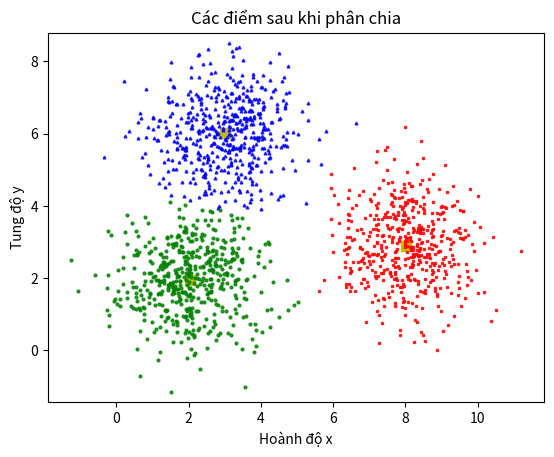

The matplotlib source for this figure:
import numpy as np 
import matplotlib.pyplot as plt
from scipy.spatial.distance import cdist #tinh khoang cach giua cac cap diem trong 2 tap hop
means = [[2, 2], [8, 3], [3, 6]]
cov = [[1, 0], [0, 1]]
N = 500
X0 = np.random.multivariate_normal(means[0], cov, N)
X1 = np.random.multivariate_normal(means[1], cov, N)
X2 = np.random.multivariate_normal(means[2], cov, N)
X = np.concatenate((X0, X1, X2), axis = 0)
org_labels= np.asarray([0]*100+[1]*100+ [2]*100+[3]*100+ [4]*100)
K=3
N=150


def kmeans_init_center(X,K):
    return X[np.random.choice(X.shape[0],K)]

def kmeans_assign_lanels(X,centers):
    d= cdist(X,centers)
    return np.argmin(d,axis=1)

def kmeans_update_centers(X,labels, K):
    new_centers=[]
    for k in range(K):
        Xk= X[labels==k,:]
        new_centers.append(np.mean(Xk, axis=0))
    return new_centers
def has_convergred(centers, new_centers):
    return np.linalg.norm(centers)==np.linalg.norm(new_centers)
def kmeans_clusters(X,K):
    centers=[kmeans_init_center(X,K)]
    iter_=0
    while iter_<1000:
        labels=kmeans_assign_lanels(X,centers[-1])
        new_centers= kmeans_update_centers(X,labels,K)
        if has_convergred(centers[-1], new_centers):
            break
        iter_+=1
        centers.append(new_centers)
    return np.array(centers[-1]), np.array(labels), iter_
def show_centers(centers):
    n= np.shape(centers)[0]
    for k in range(n):
        plt.scatter(list(centers[k])[0],list(centers[k])[1],50,"y","s")

def kmeans_display(X, labels,centers):
    K = np.amax(labels) + 1
    X0 = X[labels == 0, :]
    X1 = X[labels == 1, :]
    X2 = X[labels == 2, :]
    
    plt.plot(X0[:, 0], X0[:, 1], 'b^', markersize = 2, alpha = .8)
    plt.plot(X1[:, 0], X1[:, 1], 'go', markersize = 2, alpha = .8)
    plt.plot(X2[:, 0], X2[:, 1], 'rs', markersize = 2, alpha = .8)

    plt.axis('equal')
    plt.title("Các điểm sau khi phân chia")
    plt.xlabel("Hoành độ x")
    plt.ylabel("Tung độ y")
    show_centers(centers)
    plt.show()

centers,pred_labels, iter_=kmeans_clusters(X,K)
kmeans_display(X,pred_labels,centers)
print("Tọa độ các centers: \n", centers.reshape(K,X.shape[1]))
print("Số lần lặp: ", iter_)

